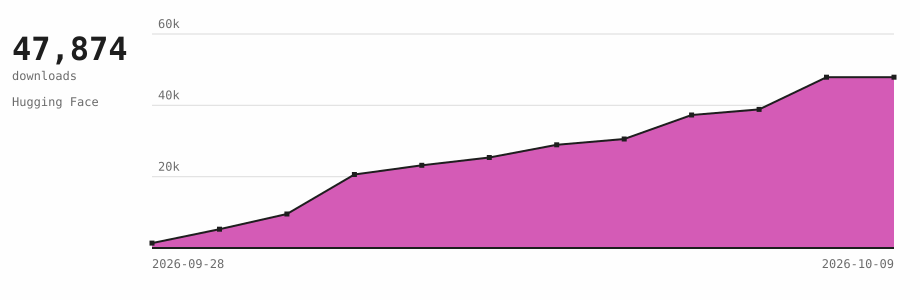

Source data for this figure (header and first rows):
date, repo, side, downloads
2026-09-28, OmniJev/OneJev-0.8B, ours, 23
2026-09-28, OmniJev/OneJev-27B, ours, 17
2026-09-28, OmniJev/OneJev-27B-FP8, ours, 9
2026-09-28, OmniJev/OneJev-4B, ours, 22
2026-09-28, OmniJev/OneJev-9B, ours, 68
2026-09-28, mradermacher/OneJev-0.8B-GGUF, community, 356
2026-09-28, mradermacher/OneJev-27B-GGUF, community, 1
2026-09-28, mradermacher/OneJev-4B-GGUF, community, 496
2026-09-28, mradermacher/OneJev-9B-GGUF, community, 382
2026-09-28, nightmedia/Qwen3.5-9B-B2-Fable-Agent-One…, community, 0
2026-09-28, prithivMLmods/OneJev-4B-GGUF, community, 0
2026-09-28, prithivMLmods/OneJev-9B-GGUF, community, 0
2026-09-29, OmniJev/OneJev-0.8B, ours, 360
2026-09-29, OmniJev/OneJev-27B, ours, 32
2026-09-29, OmniJev/OneJev-27B-FP8, ours, 30
2026-09-29, OmniJev/OneJev-4B, ours, 354
2026-09-29, OmniJev/OneJev-9B, ours, 93
2026-09-29, mradermacher/OneJev-0.8B-GGUF, community, 755
2026-09-29, mradermacher/OneJev-27B-GGUF, community, 742
2026-09-29, mradermacher/OneJev-4B-GGUF, community, 903
2026-09-29, mradermacher/OneJev-9B-GGUF, community, 777
2026-09-29, nightmedia/Qwen3.5-9B-B2-Fable-Agent-One…, community, 19
2026-09-29, nightmedia/Qwen3.5-9B-Seven-q8-hi-mlx, community, 72
2026-09-29, prithivMLmods/OneJev-4B-GGUF, community, 493
2026-09-29, prithivMLmods/OneJev-9B-GGUF, community, 643
2026-09-30, OmniJev/OneJev-0.8B, ours, 746
2026-09-30, OmniJev/OneJev-27B, ours, 90
2026-09-30, OmniJev/OneJev-27B-FP8, ours, 61
2026-09-30, OmniJev/OneJev-4B, ours, 767
2026-09-30, OmniJev/OneJev-9B, ours, 136
2026-09-30, bartowski/OmniJev_OneJev-0.8B-GGUF, community, 0
2026-09-30, bartowski/OmniJev_OneJev-27B-GGUF, community, 2383
2026-09-30, bartowski/OmniJev_OneJev-4B-GGUF, community, 0
2026-09-30, bartowski/OmniJev_OneJev-9B-GGUF, community, 0
2026-09-30, mradermacher/OneJev-0.8B-GGUF, community, 901
2026-09-30, mradermacher/OneJev-27B-GGUF, community, 996
2026-09-30, mradermacher/OneJev-4B-GGUF, community, 967
2026-09-30, mradermacher/OneJev-9B-GGUF, community, 810
2026-09-30, nightmedia/Qwen3.5-9B-B2-Fable-Agent-One…, community, 36
2026-09-30, nightmedia/Qwen3.5-9B-Seven-q8-hi-mlx, community, 131
2026-09-30, prithivMLmods/OneJev-4B-GGUF, community, 682
2026-09-30, prithivMLmods/OneJev-9B-GGUF, community, 824
2026-10-01, OmniJev/OneJev-0.8B, ours, 978
2026-10-01, OmniJev/OneJev-27B, ours, 152
2026-10-01, OmniJev/OneJev-27B-FP8, ours, 73
2026-10-01, OmniJev/OneJev-4B, ours, 981
2026-10-01, OmniJev/OneJev-9B, ours, 168
2026-10-01, bartowski/OmniJev_OneJev-0.8B-GGUF, community, 2681
2026-10-01, bartowski/OmniJev_OneJev-27B-GGUF, community, 4323
2026-10-01, bartowski/OmniJev_OneJev-4B-GGUF, community, 2698
2026-10-01, bartowski/OmniJev_OneJev-9B-GGUF, community, 2795
2026-10-01, mradermacher/OneJev-0.8B-GGUF, community, 942
2026-10-01, mradermacher/OneJev-27B-GGUF, community, 1043
2026-10-01, mradermacher/OneJev-4B-GGUF, community, 1176
2026-10-01, mradermacher/OneJev-9B-GGUF, community, 843
2026-10-01, nightmedia/Qwen3.5-9B-B2-Fable-Agent-One…, community, 44
2026-10-01, nightmedia/Qwen3.5-9B-Seven-q8-hi-mlx, community, 153
2026-10-01, onnx-community/OneJev-0.8B-ONNX, community, 19
2026-10-01, prithivMLmods/OneJev-4B-GGUF, community, 706
2026-10-01, prithivMLmods/OneJev-9B-GGUF, community, 841
... 148 more rows
